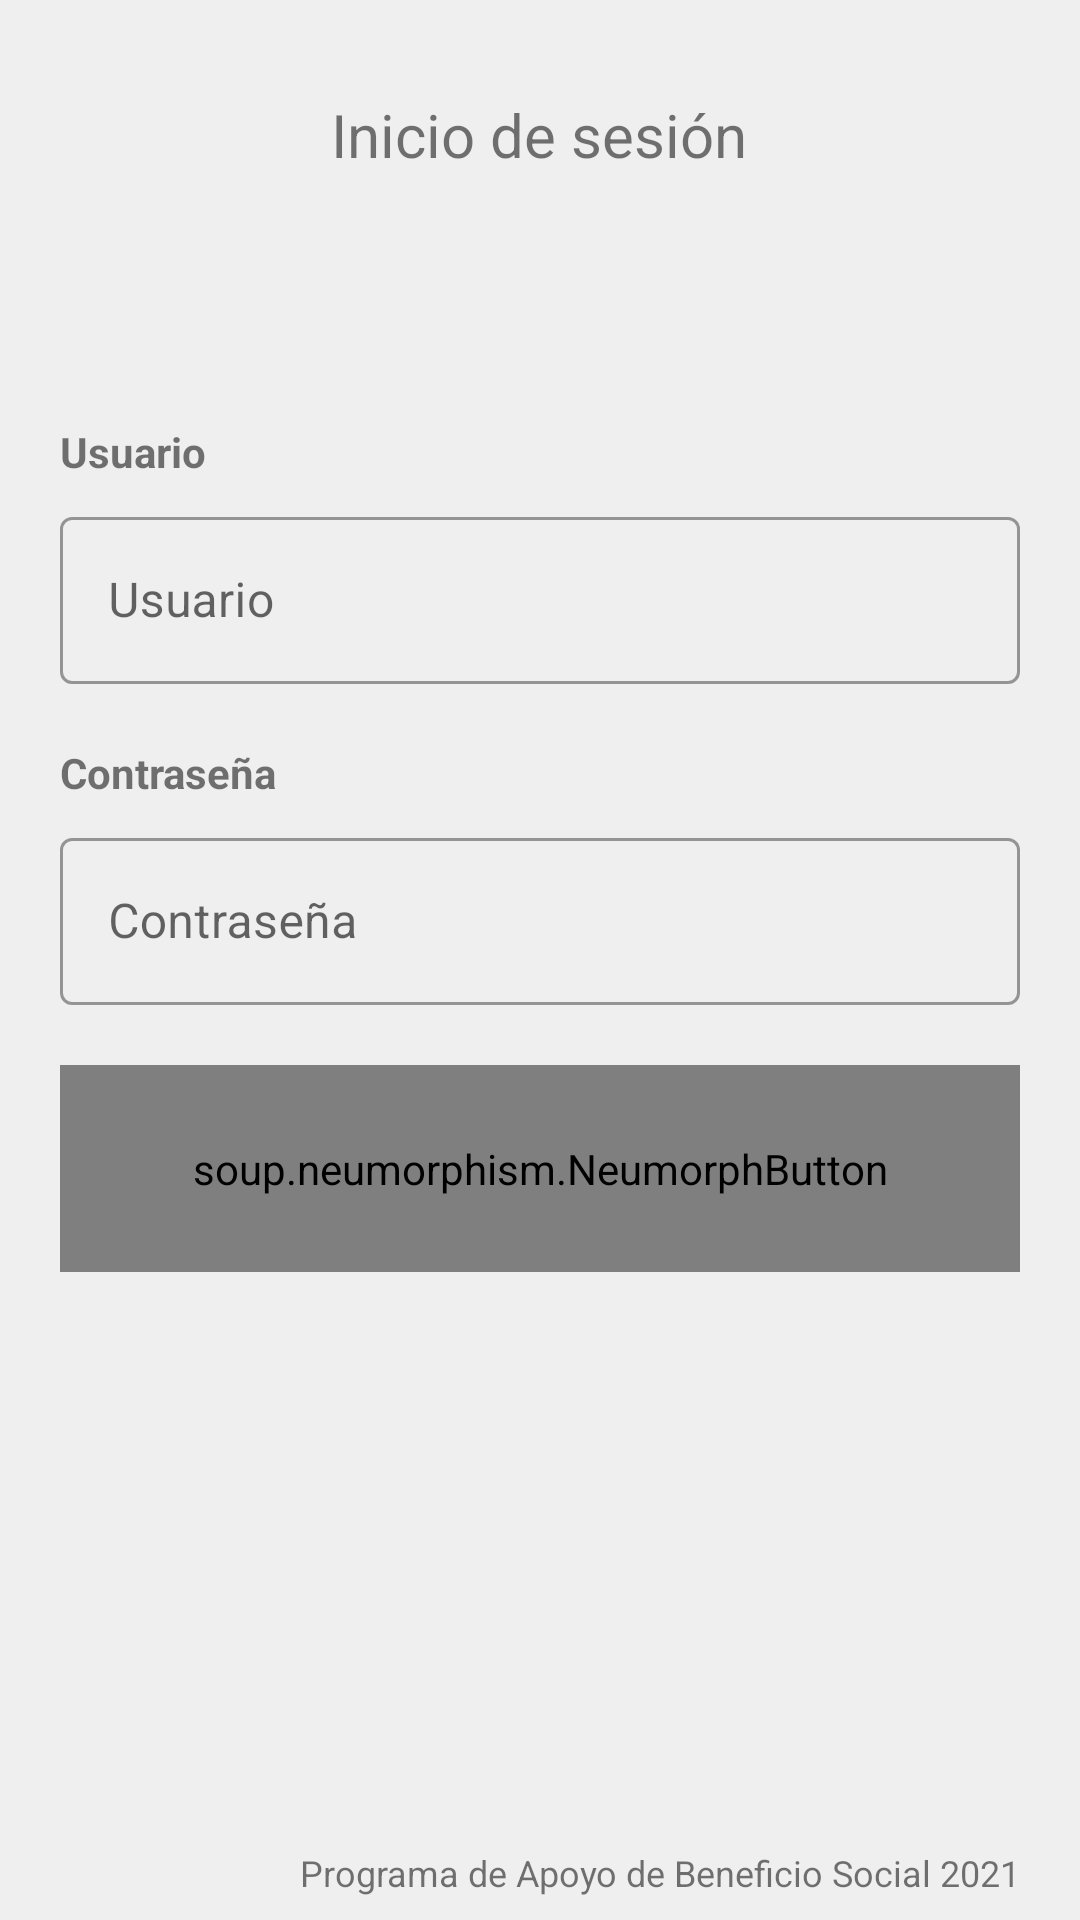

Android layout source for this screen:
<!-- AndroidManifest.xml: application theme Theme.Bitacoras2020 -->
<!-- res/layout/activity_login.xml -->
<?xml version="1.0" encoding="utf-8"?>
<androidx.constraintlayout.widget.ConstraintLayout
    android:id="@+id/layout"
    xmlns:android="http://schemas.android.com/apk/res/android"
    xmlns:app="http://schemas.android.com/apk/res-auto"
    xmlns:tools="http://schemas.android.com/tools"
    android:layout_width="match_parent"
    android:layout_height="match_parent"
    android:background="@color/white"
    tools:context=".Activities.Login">

    <FrameLayout
        android:id="@+id/circularReveal"
        android:layout_width="match_parent"
        android:layout_height="match_parent" />

    <TextView
        android:id="@+id/tvHola"
        android:layout_width="wrap_content"
        android:layout_height="wrap_content"
        android:layout_gravity="top"
        android:layout_marginStart="8dp"
        android:layout_marginTop="8dp"
        android:layout_marginEnd="8dp"
        android:layout_marginBottom="8dp"
        android:text="Inicio de sesión"
        android:textSize="20sp"
        app:layout_constraintBottom_toBottomOf="parent"
        app:layout_constraintEnd_toEndOf="parent"
        app:layout_constraintHorizontal_bias="0.498"
        app:layout_constraintStart_toStartOf="parent"
        app:layout_constraintTop_toTopOf="parent"
        app:layout_constraintVertical_bias="0.039" />


    <ImageView
        android:visibility="gone"
        android:id="@+id/btDescargarTodo"
        android:layout_width="40dp"
        android:layout_height="40dp"
        android:clickable="true"
        android:foreground="?android:attr/selectableItemBackground"
        android:src="@drawable/ic_sync_green"
        app:layout_constraintBottom_toTopOf="@+id/linearLayout"
        app:layout_constraintEnd_toEndOf="parent"
        app:layout_constraintHorizontal_bias="0.92"
        app:layout_constraintStart_toStartOf="parent"
        app:layout_constraintTop_toTopOf="parent"
        app:layout_constraintVertical_bias="0.18" />

    <TextView
        android:id="@+id/tvNoche"
        android:layout_width="match_parent"
        android:layout_height="wrap_content"
        android:layout_margin="10dp"
        android:layout_marginBottom="8dp"
        android:text="Estas en modo Offline"
        android:textAlignment="center"
        android:visibility="gone"
        app:layout_constraintBottom_toBottomOf="parent"
        tools:layout_editor_absoluteX="28dp" />

    <TextView
        android:id="@+id/tvInforma"
        android:layout_width="match_parent"
        android:layout_height="wrap_content"
        android:layout_gravity="center"
        android:layout_marginTop="220dp"
        android:text="iniciando sesion"
        android:textAlignment="center"
        android:textColor="#000"
        android:visibility="gone"
        app:layout_constraintTop_toBottomOf="@+id/tvHola"
        tools:layout_editor_absoluteX="0dp" />


    <LinearLayout
        android:id="@+id/linearLayout"
        android:layout_width="match_parent"
        android:layout_height="wrap_content"
        android:layout_gravity="bottom"
        android:orientation="vertical"
        app:layout_constraintBottom_toBottomOf="@+id/circularReveal"
        app:layout_constraintTop_toBottomOf="@+id/tvHola"
        app:layout_constraintVertical_bias="0.297"
        tools:layout_editor_absoluteX="0dp">


        <TextView
            android:textStyle="bold"
            android:layout_marginLeft="20dp"
            android:layout_marginRight="20dp"
            android:text="Usuario"
            android:layout_width="match_parent"
            android:layout_height="wrap_content"/>

        <com.google.android.material.textfield.TextInputLayout
            style="@style/Widget.MaterialComponents.TextInputLayout.OutlinedBox"
            android:layout_width="match_parent"
            android:layout_height="wrap_content"
            android:layout_marginLeft="20dp"
            android:layout_marginTop="7dp"
            android:layout_marginRight="20dp">

            <com.google.android.material.textfield.TextInputEditText
                android:id="@+id/etUsuario"
                android:layout_width="match_parent"
                android:layout_height="match_parent"
                android:hint="Usuario"
                android:inputType="textPersonName"
                android:selectAllOnFocus="false" />

        </com.google.android.material.textfield.TextInputLayout>


        <TextView
            android:textStyle="bold"
            android:layout_marginTop="20dp"
            android:layout_marginLeft="20dp"
            android:layout_marginRight="20dp"
            android:text="Contraseña"
            android:layout_width="match_parent"
            android:layout_height="wrap_content"/>

        <com.google.android.material.textfield.TextInputLayout
            android:id="@+id/T2"
            style="@style/Widget.MaterialComponents.TextInputLayout.OutlinedBox"
            android:layout_width="match_parent"
            android:layout_height="wrap_content"
            android:layout_marginLeft="20dp"
            android:layout_marginTop="7dp"
            android:layout_marginRight="20dp">

            <com.google.android.material.textfield.TextInputEditText
                android:id="@+id/etContrasena"
                android:layout_width="match_parent"
                android:layout_height="match_parent"
                android:hint="Contraseña"
                android:inputType="textPassword"
                android:selectAllOnFocus="false" />

        </com.google.android.material.textfield.TextInputLayout>

        <FrameLayout
            android:layout_width="match_parent"
            android:layout_height="wrap_content"
            android:layout_marginTop="10dp"
            android:layout_marginBottom="10dp">

            <soup.neumorphism.NeumorphButton
                app:neumorph_backgroundColor="@color/white"
                style="@style/Widget.Neumorph.CardView"
                app:neumorph_shapeType="flat"
                android:textAlignment="center"
                app:neumorph_shadowElevation="6dp"
                app:neumorph_lightSource="leftTop"
                android:padding="25dp"
                android:visibility="visible"
                android:background="@drawable/edit_text_style"
                android:id="@+id/btInicarSesion"
                android:layout_width="match_parent"
                android:layout_height="wrap_content"
                android:layout_marginLeft="20dp"
                android:layout_marginTop="10dp"
                android:layout_marginRight="20dp"
                android:layout_marginBottom="10dp"
                android:text="INICIAR SESIÓN"
                android:textColor="@color/textos_principal" />


            <androidx.appcompat.widget.AppCompatButton
                android:visibility="gone"
                android:drawableTint="#ffffff"
                android:paddingLeft="50dp"
                android:paddingRight="50dp"
                android:drawableLeft="@drawable/ic_sync"
                android:background="@drawable/btn_ok"
                android:id="@+id/btActualizar"
                android:layout_width="match_parent"
                android:layout_height="wrap_content"
                android:layout_marginLeft="20dp"
                android:layout_marginTop="10dp"
                android:layout_marginRight="20dp"
                android:layout_marginBottom="10dp"
                android:foreground="?attr/selectableItemBackground"
                android:text="Actualizar"
                android:textColor="#fff"/>
        </FrameLayout>


    </LinearLayout>

    <TextView
        android:textSize="12sp"
        android:id="@+id/tvVersion"
        android:textAlignment="viewEnd"
        android:layout_width="match_parent"
        android:layout_height="wrap_content"
        android:layout_gravity="bottom"
        android:layout_marginTop="8dp"
        android:paddingRight="20dp"
        android:text="Programa de Apoyo de Beneficio Social 2021"
        app:layout_constraintBottom_toBottomOf="parent"
        app:layout_constraintTop_toBottomOf="@+id/linearLayout"
        app:layout_constraintVertical_bias="0.956"
        tools:layout_editor_absoluteX="0dp"
        tools:ignore="RtlCompat" />



    <FrameLayout
        android:layout_width="match_parent"
        android:layout_height="match_parent"
        android:id="@+id/layoutCargando"
        android:background="#AA000000"
        android:clickable="true"
        android:visibility="gone">

        <TextView
            android:id="@+id/tvMensajeLoading"
            android:layout_marginTop="60dp"
            android:layout_gravity="center"
            android:textSize="12sp"
            android:textColor="@color/white"
            android:text="Cargando zonas..."
            android:layout_width="wrap_content"
            android:layout_height="wrap_content"/>

        <ImageView
            android:src="@drawable/btn_loading"
            android:layout_width="85dp"
            android:layout_height="85dp"
            android:id="@+id/ivLoadingBackground"
            android:layout_gravity="center"
            android:visibility="visible" />

        <ProgressBar
            android:id="@+id/progressBar"
            android:layout_width="wrap_content"
            android:layout_height="wrap_content"
            android:layout_gravity="center"
            android:visibility="visible" />

    </FrameLayout>




</androidx.constraintlayout.widget.ConstraintLayout>
<!-- resources referenced by this layout -->
<resources>
  <color name="textos_principal">#1b1b1b</color>
  <color name="white">#efefef</color>
  <!-- drawable btn_loading (drawable) -->
  <?xml version="1.0" encoding="utf-8"?>
  <shape xmlns:android="http://schemas.android.com/apk/res/android">
  
      <solid android:color="@color/transparent_black_25"/>
      <corners android:radius="20dp"/>
  
  </shape>
  <!-- drawable btn_ok (drawable) -->
  <?xml version="1.0" encoding="utf-8"?>
  <shape xmlns:android="http://schemas.android.com/apk/res/android">
  
      <solid android:color="@android:color/holo_green_dark"/>
      <corners android:radius="20dp"/>
  
  </shape>
  <!-- drawable edit_text_style (drawable) -->
  <?xml version="1.0" encoding="utf-8"?>
  <shape xmlns:android="http://schemas.android.com/apk/res/android">
  
      <solid android:color="@color/textos_general"/>
      <corners android:radius="10dp"/>
  
  </shape>
  <!-- drawable ic_sync_green (drawable) -->
  <vector android:height="24dp" android:tint="#036E00"
      android:viewportHeight="24" android:viewportWidth="24"
      android:width="24dp" xmlns:android="http://schemas.android.com/apk/res/android">
      <path android:fillColor="@android:color/white" android:pathData="M12,4L12,1L8,5l4,4L12,6c3.31,0 6,2.69 6,6 0,1.01 -0.25,1.97 -0.7,2.8l1.46,1.46C19.54,15.03 20,13.57 20,12c0,-4.42 -3.58,-8 -8,-8zM12,18c-3.31,0 -6,-2.69 -6,-6 0,-1.01 0.25,-1.97 0.7,-2.8L5.24,7.74C4.46,8.97 4,10.43 4,12c0,4.42 3.58,8 8,8v3l4,-4 -4,-4v3z"/>
  </vector>
  <style name="Theme.Bitacoras2020" parent="Theme.MaterialComponents.DayNight.NoActionBar">
          
          <item name="colorPrimary">@color/purple_500</item>
          <item name="colorPrimaryVariant">@color/purple_700</item>
          <item name="colorOnPrimary">@color/white</item>
          
          <item name="colorSecondary">@color/teal_200</item>
          <item name="colorSecondaryVariant">@color/teal_700</item>
          <item name="colorOnSecondary">@color/black</item>
          
          <item name="android:statusBarColor" tools:targetApi="l">?attr/colorPrimaryVariant</item>
          
  
          <item name="android:windowContentTransitions">true</item>
  
      </style>
  <color name="transparent_black_25">#99000000</color>
  <color name="textos_general">#969da9</color>
  <color name="purple_500">#1b1b1b</color>
  <color name="purple_700">#1b1b1b</color>
  <color name="teal_200">#dcb467</color>
  <color name="teal_700">#6c6f00</color>
  <color name="black">#FF000000</color>
</resources>
